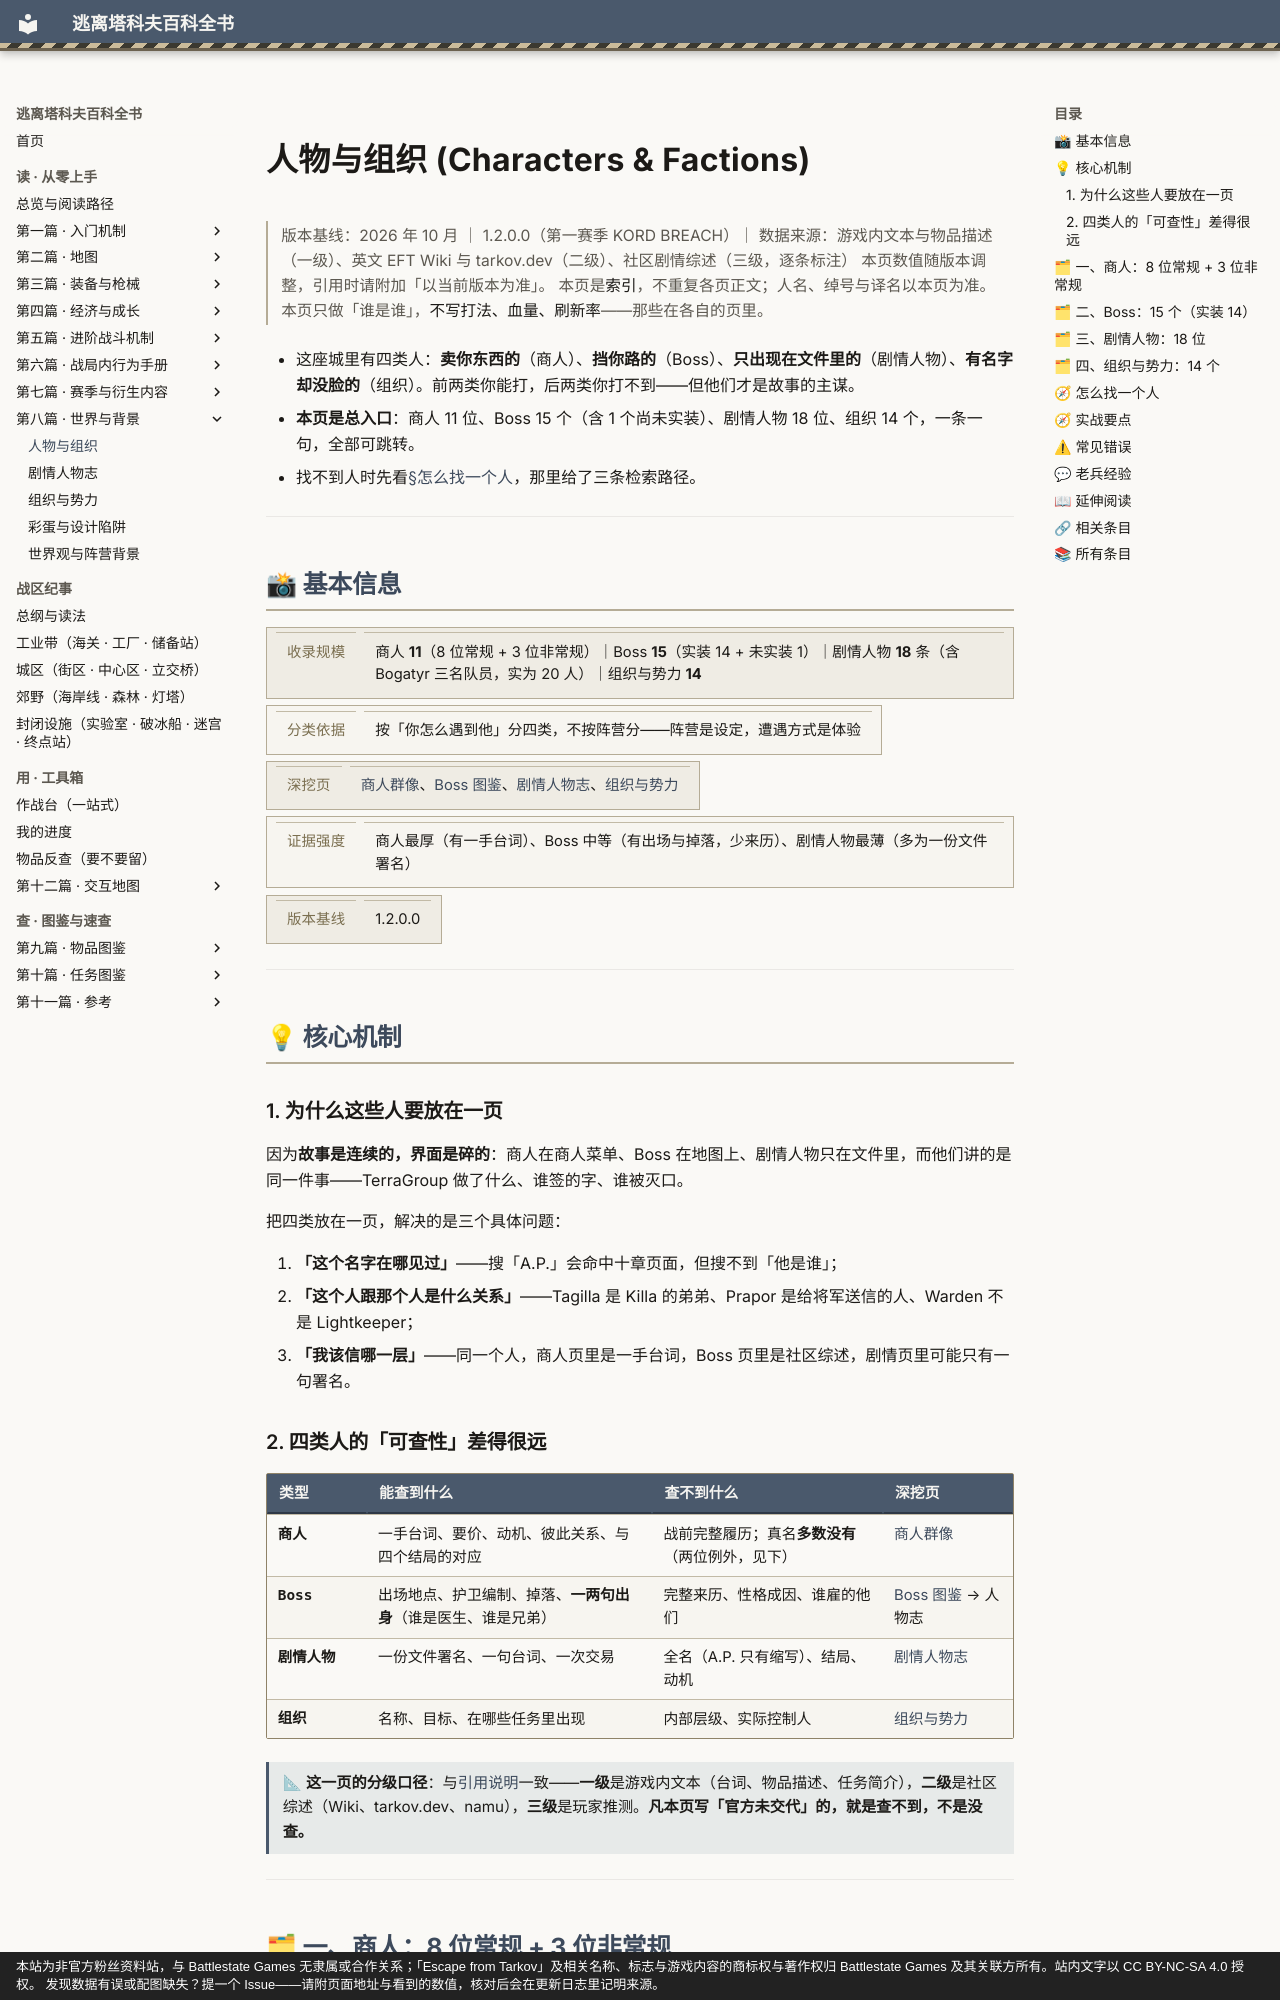

repository: GTX950L/tarkov-encyclopedia · page: entries/characters/index.html · generator: mkdocs · copyright: 本站为非官方粉丝资料站，与 Battlestate Games 无隶属或合作关系；「Escape from Tarkov」及相关名称、标志与游戏内容的商标权与著作权归 Battlestate Games 及其关联方所有。站内文字以 CC BY-NC-SA 4.0 授权。 发现数据有误或配图缺失？提一个 Issue——请附页面地址与看到的数值，核对后会在更新日志里记明来源。

---
description: "人物与组织：因为故事是连续的，界面是碎的：商人在商人菜单、Boss 在地图上、剧情人物只在文件里，而他们讲的是同一件事——Terra…"  # 自动生成
tags:
  - 商人
  - 战斗
  - 任务
---
# 人物与组织 (Characters & Factions)

<div class="tk-ver" data-search-exclude markdown>

> 版本基线：2026 年 10 月 ｜ 1.2.0.0（第一赛季 KORD BREACH）｜ 数据来源：游戏内文本与物品描述（一级）、英文 EFT Wiki 与 tarkov.dev（二级）、社区剧情综述（三级，逐条标注）
> 本页数值随版本调整，引用时请附加「以当前版本为准」。
> 本页是**索引**，不重复各页正文；人名、绰号与译名以本页为准。
> 本页只做「谁是谁」，**不写打法、血量、刷新率**——那些在各自的页里。

</div>

<a id="top"></a>

- 这座城里有四类人：**卖你东西的**（商人）、**挡你路的**（Boss）、**只出现在文件里的**（剧情人物）、**有名字却没脸的**（组织）。前两类你能打，后两类你打不到——但他们才是故事的主谋。
- **本页是总入口**：商人 11 位、Boss 15 个（含 1 个尚未实装）、剧情人物 18 位、组织 14 个，一条一句，全部可跳转。
- 找不到人时先看[§怎么找一个人](#how-to-find)，那里给了三条检索路径。

---

## 📸 基本信息

<div class="tk-kv-wrap" markdown>

| 项目 | 信息 |
|------|------|
| **收录规模** | 商人 **11**（8 位常规 + 3 位非常规）｜Boss **15**（实装 14 + 未实装 1）｜剧情人物 **18** 条（含 Bogatyr 三名队员，实为 20 人）｜组织与势力 **14** |
| **分类依据** | 按「你怎么遇到他」分四类，不按阵营分——阵营是设定，遭遇方式是体验 |
| **深挖页** | [商人群像](trader-profiles.md)、[Boss 图鉴](bosses.md)、[剧情人物志](story-cast.md)、[组织与势力](factions.md) |
| **证据强度** | 商人最厚（有一手台词）、Boss 中等（有出场与掉落，少来历）、剧情人物最薄（多为一份文件署名） |
| **版本基线** | 1.2.0.0 |

</div>

---

## 💡 核心机制

<a id="reading"></a>

### 1. 为什么这些人要放在一页

因为**故事是连续的，界面是碎的**：商人在商人菜单、Boss 在地图上、剧情人物只在文件里，而他们讲的是同一件事——TerraGroup 做了什么、谁签的字、谁被灭口。

把四类放在一页，解决的是三个具体问题：

1. **「这个名字在哪见过」**——搜「A.P.」会命中十章页面，但搜不到「他是谁」；
2. **「这个人跟那个人是什么关系」**——Tagilla 是 Killa 的弟弟、Prapor 是给将军送信的人、Warden 不是 Lightkeeper；
3. **「我该信哪一层」**——同一个人，商人页里是一手台词，Boss 页里是社区综述，剧情页里可能只有一句署名。

<a id="density"></a>

### 2. 四类人的「可查性」差得很远

| 类型 | 能查到什么 | 查不到什么 | 深挖页 |
|------|-----------|-----------|--------|
| **商人** | 一手台词、要价、动机、彼此关系、与四个结局的对应 | 战前完整履历；真名**多数没有**（两位例外，见下） | [商人群像](trader-profiles.md) |
| **Boss** | 出场地点、护卫编制、掉落、**一两句出身**（谁是医生、谁是兄弟） | 完整来历、性格成因、谁雇的他们 | [Boss 图鉴](bosses.md) → 人物志 |
| **剧情人物** | 一份文件署名、一句台词、一次交易 | 全名（A.P. 只有缩写）、结局、动机 | [剧情人物志](story-cast.md) |
| **组织** | 名称、目标、在哪些任务里出现 | 内部层级、实际控制人 | [组织与势力](factions.md) |

<div class="tk-note tk-note--data" markdown>

> 📐 **这一页的分级口径**：与[引用说明](../docs/citation.md)一致——**一级**是游戏内文本（台词、物品描述、任务简介），**二级**是社区综述（Wiki、tarkov.dev、namu），**三级**是玩家推测。**凡本页写「官方未交代」的，就是查不到，不是没查。**

</div>

---
